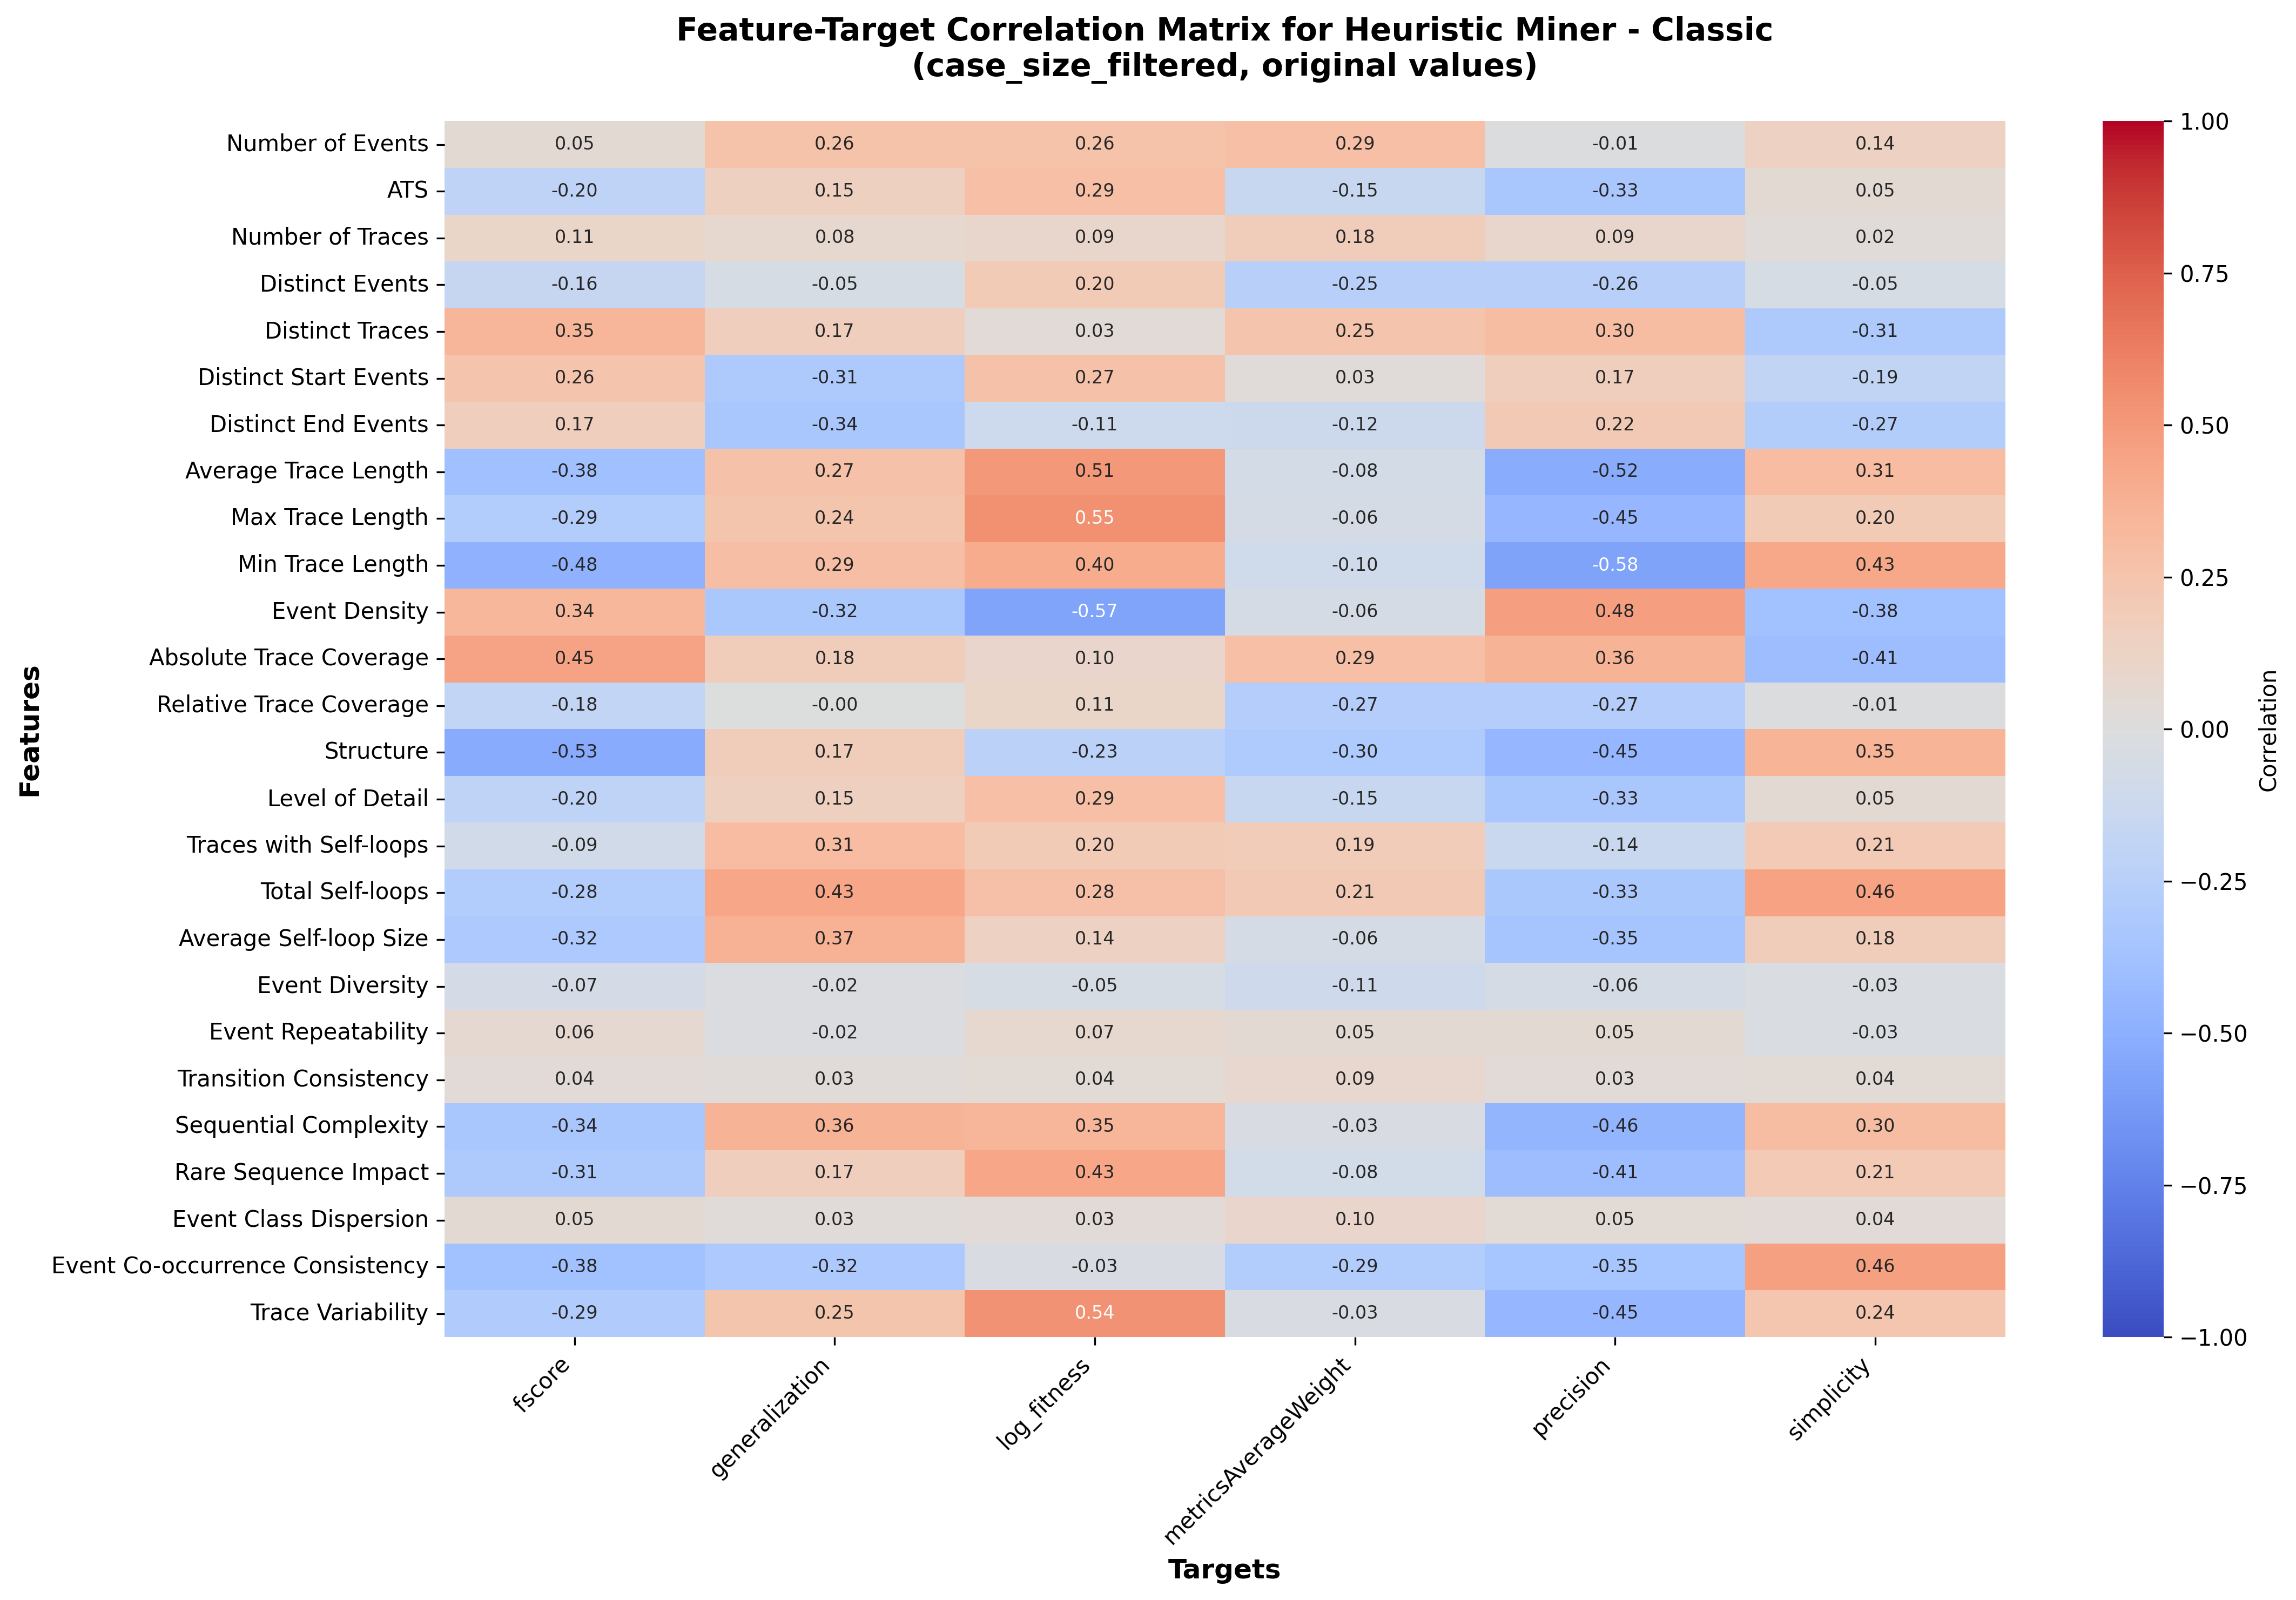

Values plotted in this chart, from the file beside it:
, fscore, generalization, log_fitness, metricsAverageWeight, precision, simplicity
Number of Events, 0.05174, 0.26, 0.2587, 0.2854, -0.0119, 0.1384
ATS, -0.205, 0.1526, 0.2869, -0.1516, -0.3327, 0.05285
Number of Traces, 0.107, 0.07561, 0.09037, 0.179, 0.08749, 0.02472
Distinct Events, -0.164, -0.04711, 0.1981, -0.252, -0.2555, -0.0469
Distinct Traces, 0.3472, 0.1701, 0.03284, 0.25, 0.3005, -0.3103
Distinct Start Events, 0.2564, -0.3087, 0.2659, 0.03004, 0.1699, -0.1921
Distinct End Events, 0.1686, -0.338, -0.1132, -0.1208, 0.2163, -0.2739
Average Trace Length, -0.3838, 0.273, 0.507, -0.07599, -0.5209, 0.3067
Max Trace Length, -0.2875, 0.2447, 0.5455, -0.05595, -0.4473, 0.1962
Min Trace Length, -0.4824, 0.2914, 0.4017, -0.1014, -0.5765, 0.4259
Event Density, 0.3405, -0.324, -0.5674, -0.06192, 0.4759, -0.3825
Absolute Trace Coverage, 0.4496, 0.1779, 0.09624, 0.2862, 0.3595, -0.4112
Relative Trace Coverage, -0.1816, -0.003979, 0.1088, -0.2662, -0.2734, -0.01414
Structure, -0.5282, 0.1747, -0.233, -0.3014, -0.4524, 0.3517
Level of Detail, -0.205, 0.1526, 0.2869, -0.1516, -0.3327, 0.05285
Traces with Self-loops, -0.09353, 0.3115, 0.203, 0.194, -0.1359, 0.2102
Total Self-loops, -0.2813, 0.4323, 0.2782, 0.2122, -0.3253, 0.4603
Average Self-loop Size, -0.3199, 0.3678, 0.1409, -0.05541, -0.3534, 0.1795
Event Diversity, -0.06686, -0.01925, -0.04694, -0.1056, -0.0572, -0.03011
Event Repeatability, 0.06484, -0.01902, 0.07238, 0.05203, 0.04702, -0.03099
Transition Consistency, 0.03708, 0.02582, 0.03984, 0.08541, 0.03254, 0.04118
Sequential Complexity, -0.3373, 0.3612, 0.3489, -0.03496, -0.4638, 0.2989
Rare Sequence Impact, -0.31, 0.1691, 0.433, -0.08492, -0.4089, 0.2104
Event Class Dispersion, 0.05262, 0.02539, 0.03218, 0.09665, 0.0468, 0.03903
Event Co-occurrence Consistency, -0.3827, -0.3186, -0.03354, -0.2886, -0.3479, 0.4643
Trace Variability, -0.2911, 0.2489, 0.5387, -0.03332, -0.4461, 0.236
